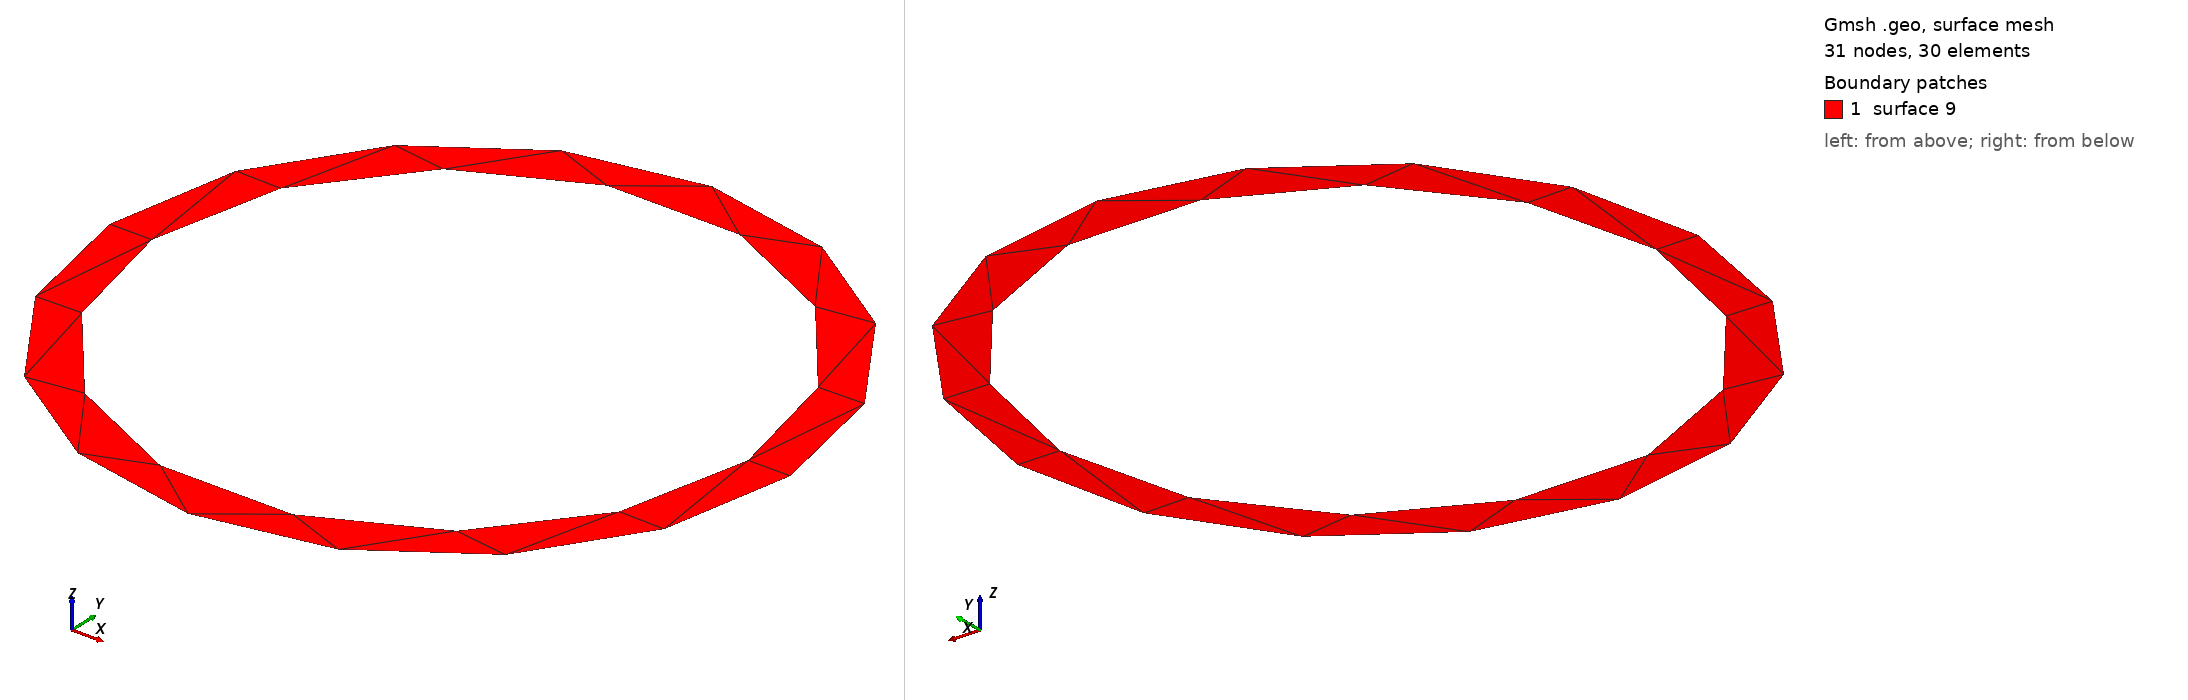

Gmsh geometry script, surface-meshed: 31 nodes, 30 surface elements. Boundary patches (legend numbers): 1 surface 9. Left view from above one corner, right view from below the opposite corner. The script declares no physical surfaces, so the legend lists its geometric surfaces. The drawing asked Gmsh for element sizes between 1% and 20% of the model's largest extent; the script's own settings can give other sizes.

=== closed_ring.geo (drawn) ===
// a planar closed ring

inner_radius = 3.5e-3;
outer_radius = 4e-3;

lc = 2e-3;

p = newp-1;

// define all points on the face
Point(p+1) = {0, 0, 0, lc};
Point(p+2) = {-inner_radius, 0, 0, lc};
Point(p+3) = {inner_radius, 0, 0, lc};
Point(p+4) = {-outer_radius, 0, 0, lc};
Point(p+5) = {outer_radius, 0, 0, lc};

l = newl-1;

// then the lines making the face
Circle(l+1) = {p+2, p+1, p+3};
Circle(l+2) = {p+3, p+1, p+2};

Circle(l+3) = {p+5, p+1, p+4};
Circle(l+4) = {p+4, p+1, p+5};

Line Loop(l+7) = {l+1, l+2};
Line Loop(l+8) = {l+3, l+4};

s = news;

Plane Surface(s) = {l+8, l+7};
